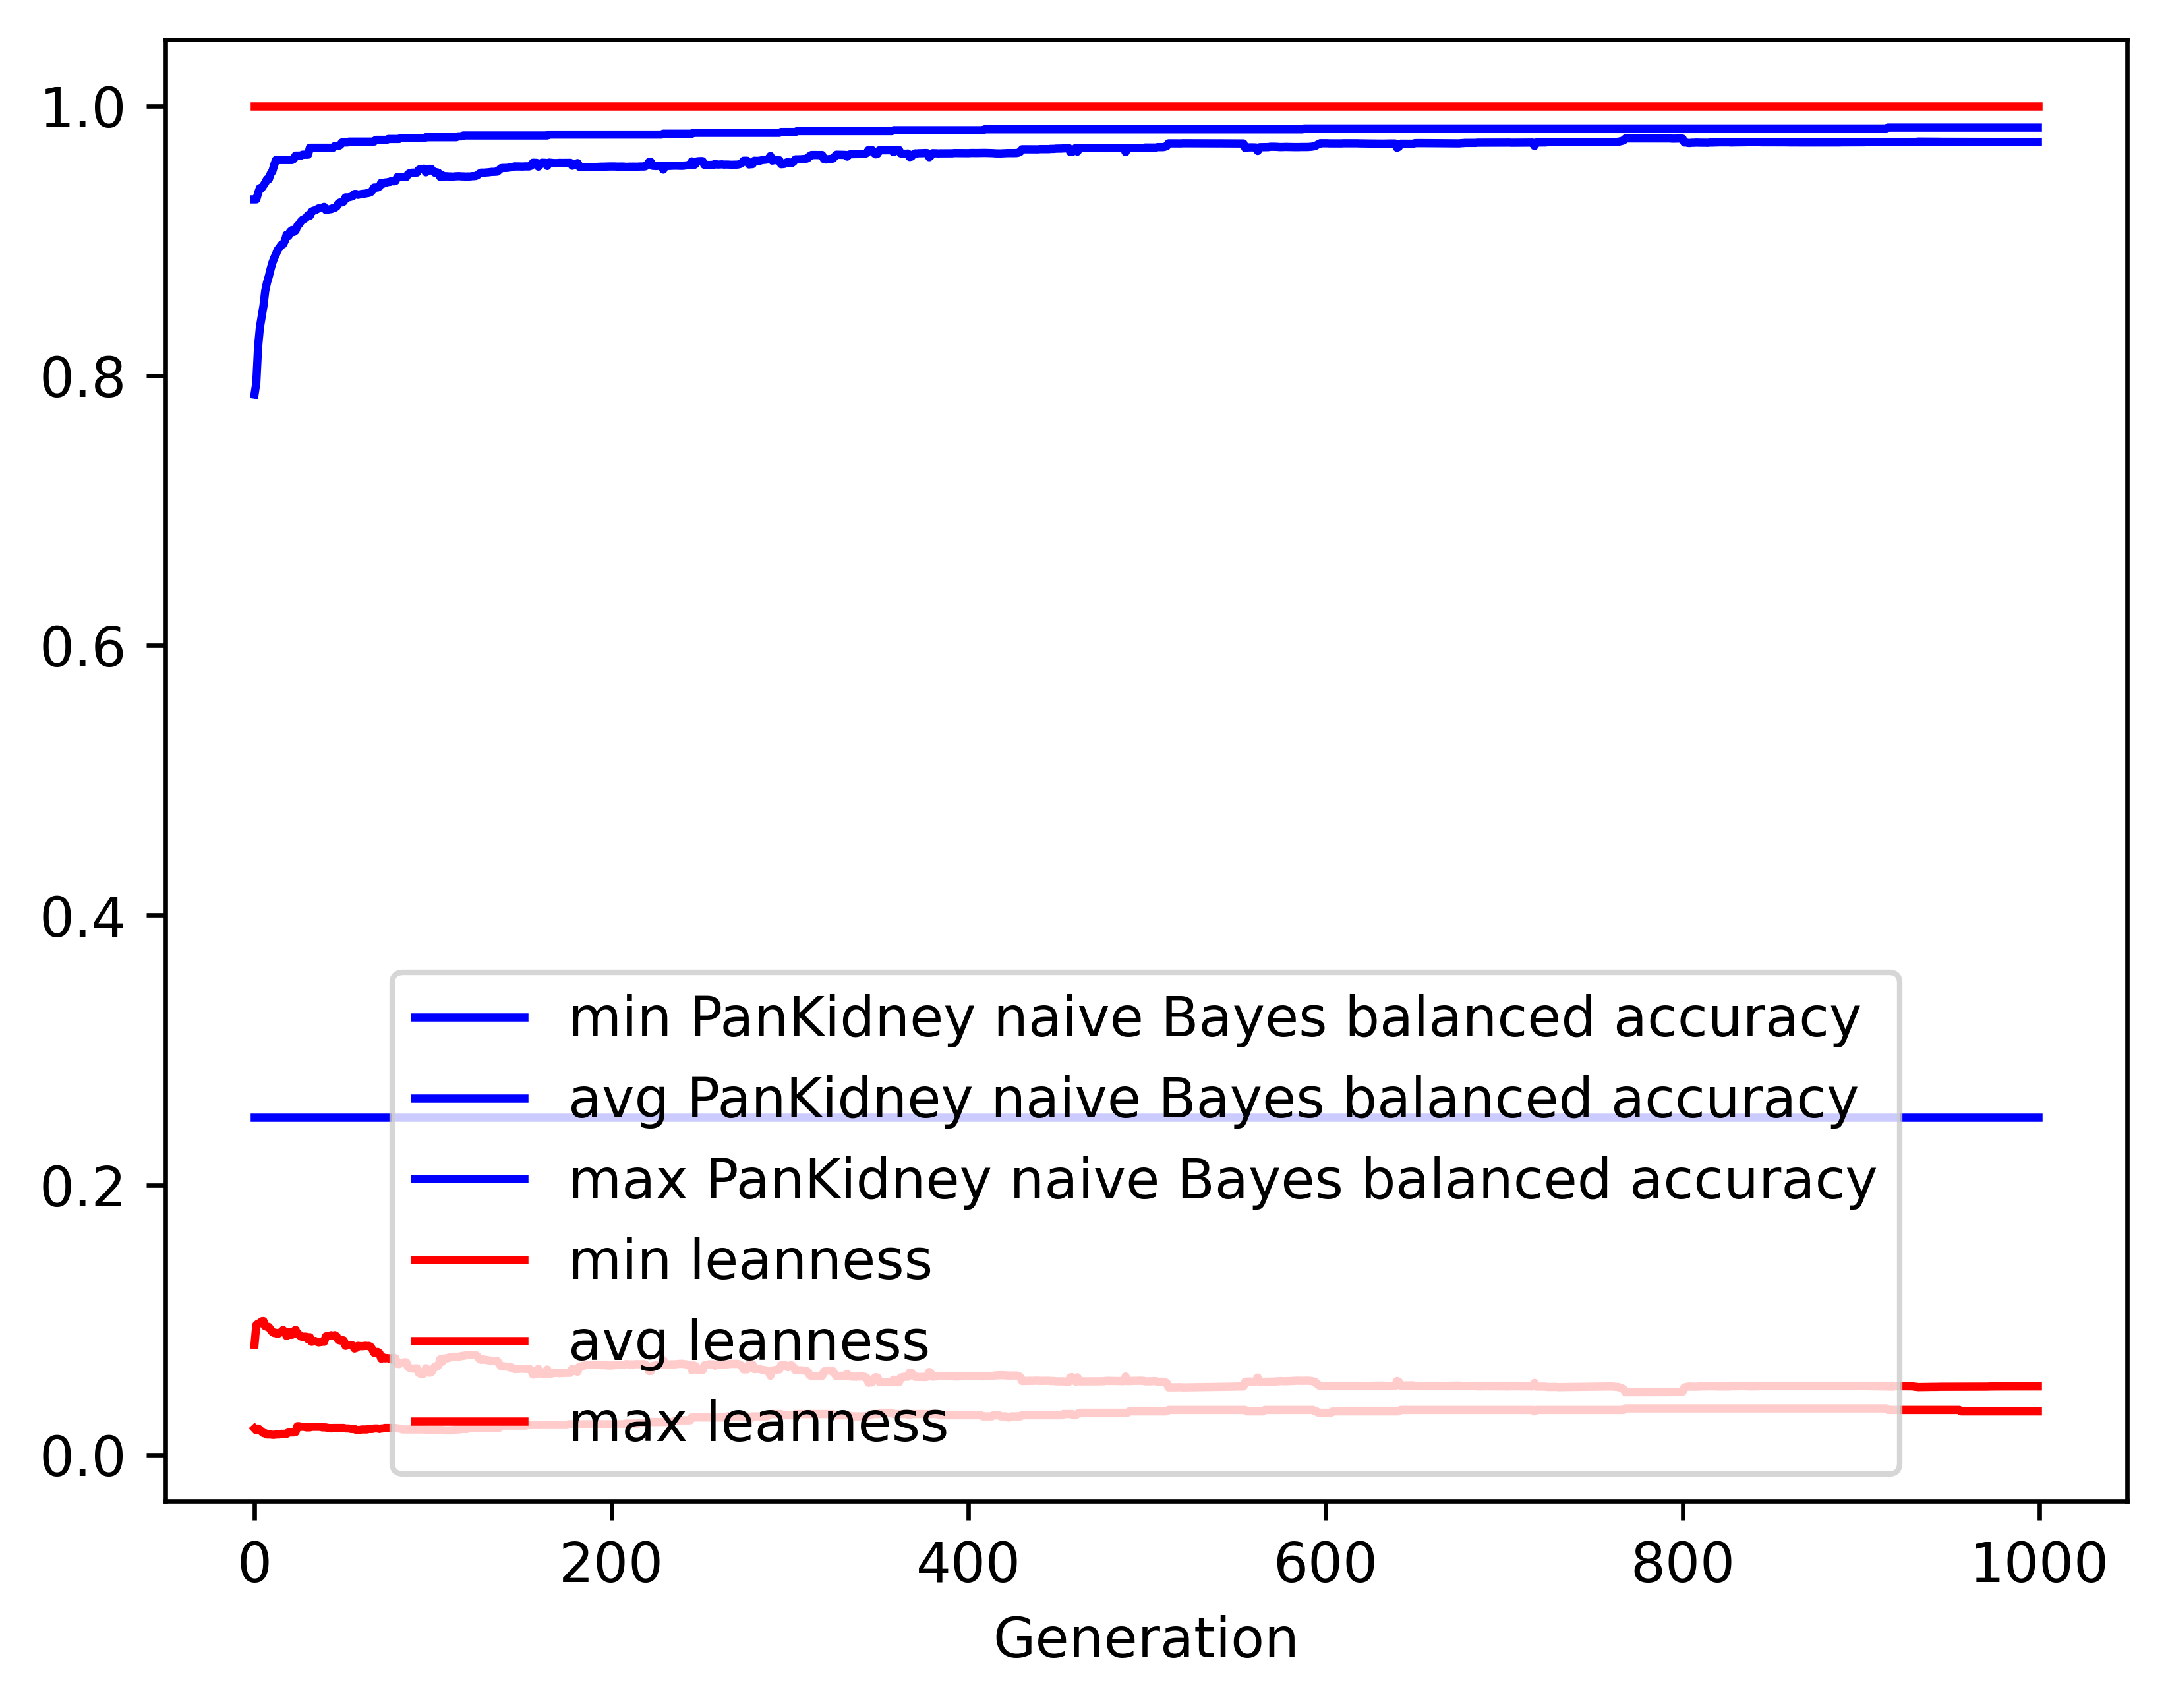

The file beside this chart, header and first rows:
gen, evals, gen_feats, explored, PanKidney naive Bayes balanced accuracy_…, PanKidney naive Bayes balanced accuracy_…, PanKidney naive Bayes balanced accuracy_…, PanKidney naive Bayes balanced accuracy_…, leanness_min, leanness_avg, leanness_max, leanness_std
0, 500, 614, 614, 0.25, 0.786, 0.9306, 0.1395, 0.01961, 0.08157, 1.0, 0.1322
1, 505, 861, 878, 0.25, 0.7946, 0.9306, 0.1453, 0.01818, 0.0962, 1.0, 0.1144
2, 500, 919, 1149, 0.25, 0.8212, 0.9352, 0.117, 0.01961, 0.09736, 1.0, 0.1128
3, 500, 929, 1382, 0.25, 0.8356, 0.939, 0.1089, 0.01852, 0.09752, 1.0, 0.1126
4, 500, 941, 1602, 0.25, 0.8436, 0.939, 0.1057, 0.01724, 0.09905, 1.0, 0.1122
5, 500, 972, 1832, 0.25, 0.8515, 0.941, 0.1022, 0.01613, 0.09918, 1.0, 0.1121
6, 500, 955, 2037, 0.25, 0.8628, 0.9429, 0.09676, 0.01613, 0.09543, 1.0, 0.1104
7, 500, 958, 2248, 0.25, 0.869, 0.9456, 0.09502, 0.01515, 0.09496, 1.0, 0.1105
8, 500, 969, 2472, 0.25, 0.8735, 0.9456, 0.09402, 0.01515, 0.09485, 1.0, 0.1106
9, 500, 991, 2697, 0.25, 0.8789, 0.9495, 0.09252, 0.01515, 0.09284, 1.0, 0.1109
10, 500, 981, 2914, 0.25, 0.8836, 0.9515, 0.08925, 0.01493, 0.09116, 1.0, 0.1087
11, 500, 1031, 3154, 0.25, 0.8872, 0.956, 0.08922, 0.01493, 0.09036, 1.0, 0.1089
12, 500, 1030, 3377, 0.25, 0.8899, 0.9598, 0.08841, 0.01515, 0.0905, 1.0, 0.1089
13, 500, 999, 3599, 0.25, 0.8933, 0.9598, 0.08774, 0.01515, 0.08962, 1.0, 0.1092
14, 500, 986, 3790, 0.25, 0.8949, 0.9598, 0.08645, 0.01515, 0.09056, 1.0, 0.1088
15, 500, 989, 3994, 0.25, 0.8969, 0.9598, 0.08569, 0.01562, 0.09095, 1.0, 0.1087
16, 500, 1012, 4208, 0.25, 0.8973, 0.9598, 0.08855, 0.01562, 0.09256, 1.0, 0.1107
17, 500, 997, 4386, 0.25, 0.9, 0.9598, 0.08586, 0.01562, 0.09126, 1.0, 0.1086
18, 500, 985, 4560, 0.25, 0.9045, 0.9598, 0.08261, 0.01562, 0.08815, 1.0, 0.1061
19, 500, 959, 4742, 0.25, 0.9034, 0.9598, 0.08538, 0.01667, 0.09114, 1.0, 0.1084
20, 500, 978, 4913, 0.25, 0.9068, 0.9598, 0.08183, 0.01667, 0.08909, 1.0, 0.1058
21, 500, 974, 5092, 0.25, 0.9079, 0.9598, 0.08097, 0.01667, 0.08907, 1.0, 0.1058
22, 500, 994, 5276, 0.25, 0.9065, 0.9605, 0.08535, 0.01667, 0.09169, 1.0, 0.1082
23, 500, 970, 5449, 0.25, 0.9075, 0.9631, 0.08391, 0.01695, 0.09266, 1.0, 0.1079
24, 500, 992, 5627, 0.25, 0.911, 0.9631, 0.08287, 0.02128, 0.08955, 1.0, 0.1074
25, 500, 1009, 5808, 0.25, 0.9122, 0.9631, 0.08289, 0.02128, 0.08915, 1.0, 0.1076
26, 500, 976, 5981, 0.25, 0.9143, 0.9631, 0.08075, 0.02083, 0.08775, 1.0, 0.1062
27, 500, 994, 6154, 0.25, 0.9156, 0.9638, 0.07982, 0.02083, 0.08747, 1.0, 0.1063
28, 500, 1003, 6324, 0.25, 0.9161, 0.9638, 0.0798, 0.02083, 0.08769, 1.0, 0.1062
29, 500, 991, 6480, 0.25, 0.9172, 0.9638, 0.07947, 0.02041, 0.0876, 1.0, 0.1063
30, 500, 983, 6640, 0.25, 0.919, 0.9638, 0.07965, 0.02041, 0.08566, 1.0, 0.1065
31, 500, 977, 6777, 0.25, 0.9185, 0.9689, 0.07961, 0.02041, 0.08728, 1.0, 0.1063
32, 500, 968, 6914, 0.25, 0.9215, 0.9689, 0.07702, 0.02083, 0.08386, 1.0, 0.104
33, 500, 974, 7069, 0.25, 0.9222, 0.9689, 0.0767, 0.02083, 0.08416, 1.0, 0.1039
34, 500, 984, 7220, 0.25, 0.9226, 0.9689, 0.07662, 0.02083, 0.08444, 1.0, 0.1038
35, 500, 978, 7387, 0.25, 0.9234, 0.9689, 0.07677, 0.02083, 0.08384, 1.0, 0.104
36, 500, 965, 7534, 0.25, 0.924, 0.9689, 0.07689, 0.02083, 0.08342, 1.0, 0.1042
37, 500, 955, 7683, 0.25, 0.9244, 0.9689, 0.07683, 0.02083, 0.08367, 1.0, 0.104
38, 500, 968, 7836, 0.25, 0.9245, 0.9689, 0.07678, 0.02041, 0.08413, 1.0, 0.1038
39, 500, 962, 7976, 0.25, 0.9251, 0.9689, 0.07695, 0.02041, 0.08385, 1.0, 0.104
40, 500, 950, 8103, 0.25, 0.9228, 0.9689, 0.07989, 0.02041, 0.08784, 1.0, 0.1062
41, 500, 954, 8244, 0.25, 0.9231, 0.9689, 0.07987, 0.02, 0.08816, 1.0, 0.1061
42, 500, 983, 8400, 0.25, 0.9233, 0.9689, 0.07992, 0.02, 0.08835, 1.0, 0.106
43, 500, 958, 8540, 0.25, 0.9235, 0.9689, 0.07939, 0.01961, 0.08871, 1.0, 0.1059
44, 500, 971, 8680, 0.25, 0.9242, 0.9689, 0.07931, 0.02, 0.0882, 1.0, 0.1061
45, 500, 976, 8822, 0.25, 0.9244, 0.9702, 0.07936, 0.02, 0.08873, 1.0, 0.106
46, 500, 984, 8959, 0.25, 0.9253, 0.9702, 0.0794, 0.02, 0.08789, 1.0, 0.1063
47, 500, 970, 9081, 0.25, 0.9277, 0.9702, 0.07684, 0.02, 0.08517, 1.0, 0.1038
48, 500, 979, 9207, 0.25, 0.9284, 0.9709, 0.07585, 0.02, 0.0848, 1.0, 0.104
49, 500, 966, 9323, 0.25, 0.9284, 0.9728, 0.07587, 0.02, 0.08521, 1.0, 0.1039
50, 500, 974, 9444, 0.25, 0.9291, 0.9728, 0.076, 0.02, 0.08482, 1.0, 0.104
51, 500, 977, 9562, 0.25, 0.9321, 0.9728, 0.07363, 0.01961, 0.08082, 1.0, 0.1018
52, 500, 977, 9674, 0.25, 0.9321, 0.9728, 0.0736, 0.01961, 0.08124, 1.0, 0.1017
53, 500, 971, 9804, 0.25, 0.9323, 0.9735, 0.07366, 0.01961, 0.08128, 1.0, 0.1017
54, 500, 1007, 9941, 0.25, 0.9326, 0.9735, 0.07359, 0.01923, 0.08135, 1.0, 0.1017
55, 500, 984, 10059, 0.25, 0.933, 0.9735, 0.07363, 0.01923, 0.0811, 1.0, 0.1018
56, 500, 977, 10164, 0.25, 0.9346, 0.9735, 0.07375, 0.01923, 0.07886, 1.0, 0.1021
57, 500, 1021, 10291, 0.25, 0.9346, 0.9735, 0.07368, 0.01852, 0.07932, 1.0, 0.1019
58, 500, 955, 10398, 0.25, 0.934, 0.9735, 0.07363, 0.01852, 0.08085, 1.0, 0.1017
59, 500, 945, 10507, 0.25, 0.9344, 0.9735, 0.07374, 0.01852, 0.08064, 1.0, 0.1018
... 940 more rows
